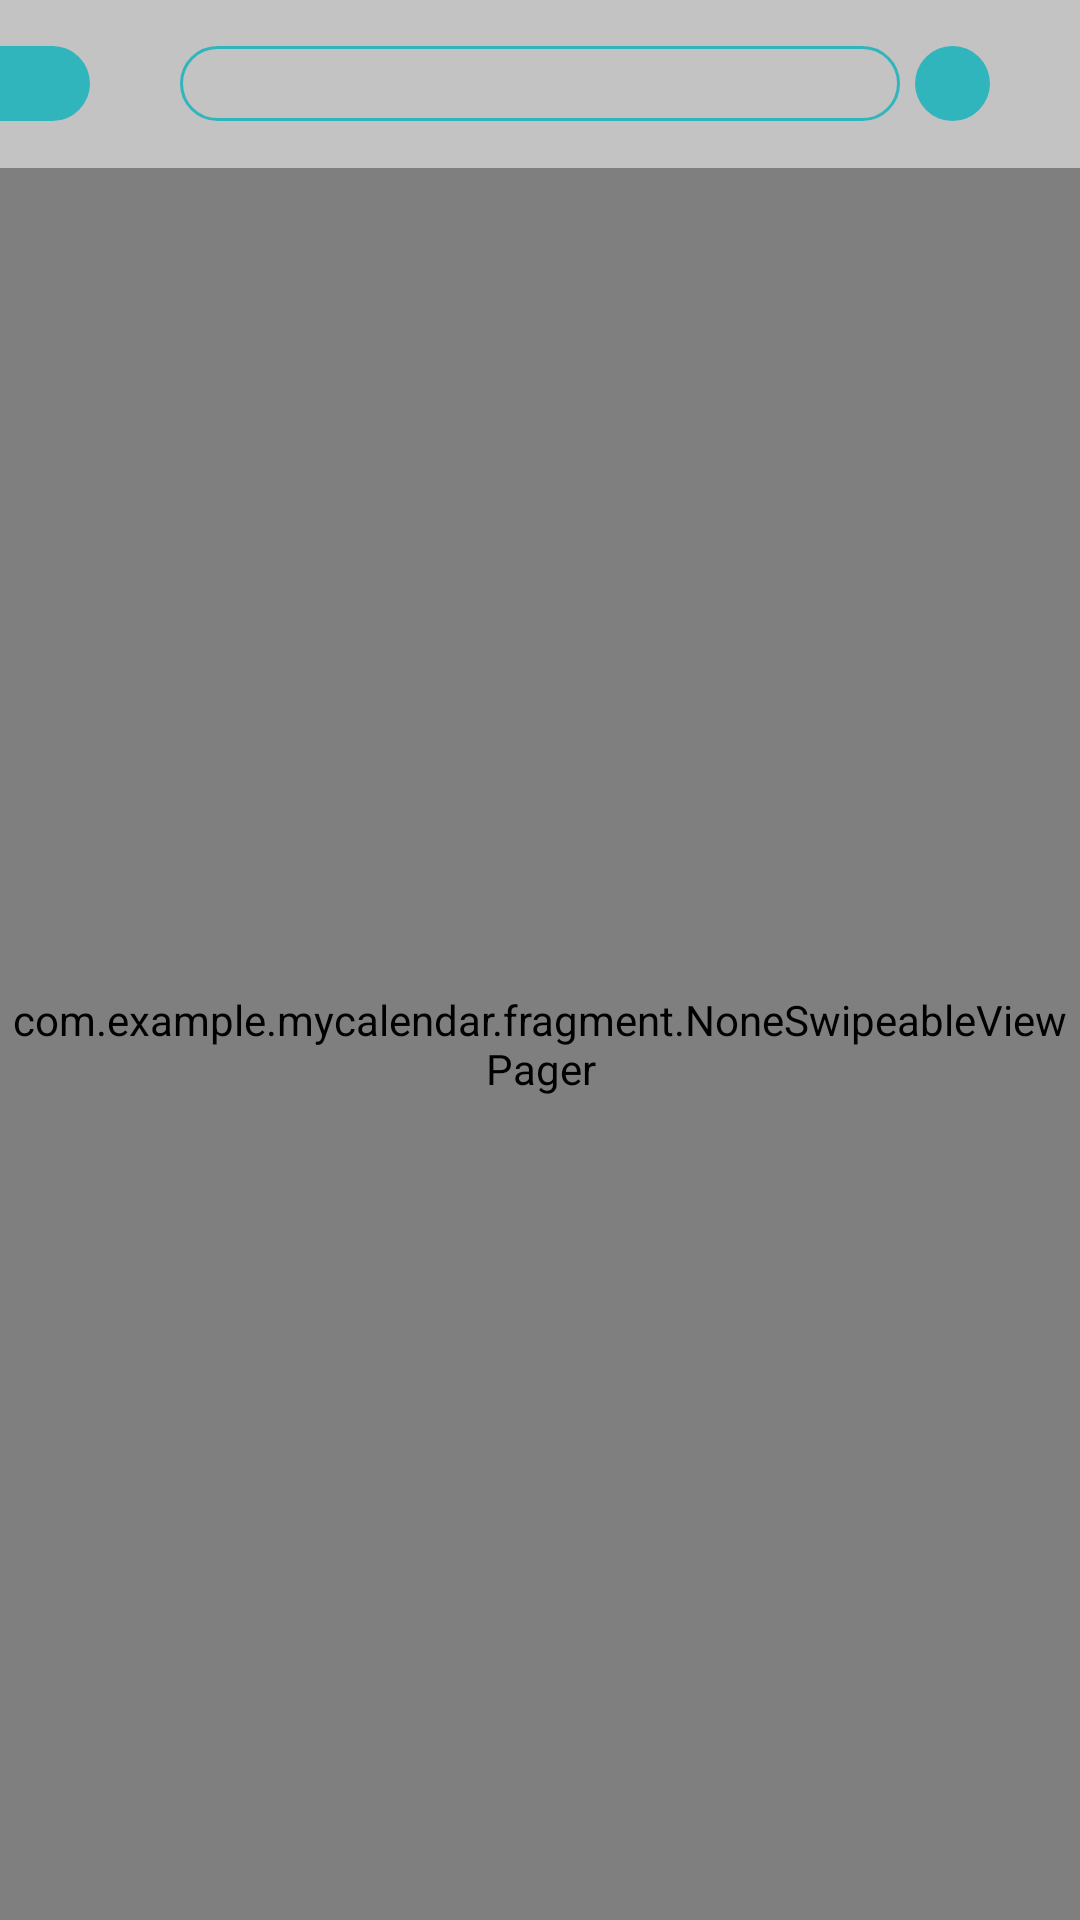

This screen was rendered from an Android layout file. Write that file and the resources it references.
<!-- AndroidManifest.xml: application theme Theme.MyCalendar -->
<!-- res/layout/fragment_calendar.xml -->
<?xml version="1.0" encoding="utf-8"?>
<LinearLayout xmlns:android="http://schemas.android.com/apk/res/android"
    android:layout_width="match_parent"
    android:layout_height="match_parent"
    xmlns:tools="http://schemas.android.com/tools"
    xmlns:app="http://schemas.android.com/apk/res-auto"
    tools:context=".fragment.CalendarFragment"
    android:orientation="vertical">

    <LinearLayout
        android:layout_width="match_parent"
        android:layout_height="?attr/actionBarSize"
        android:orientation="vertical">
        <RelativeLayout
            android:layout_width="match_parent"
            android:id="@+id/fragment_navbar_clock"
            android:layout_height="?attr/actionBarSize"
            android:background="@color/gray">

            <ImageButton
                android:id="@+id/narrow_down_button"
                android:layout_width="30dp"
                android:layout_height="25dp"
                android:foreground="?android:attr/selectableItemBackground"
                android:layout_alignParentLeft="true"
                android:layout_centerVertical="true"
                android:background="@drawable/bt_rounder_corners_right"
                android:onClick="expandMenuPressed"
                android:src="@drawable/ic_expand_button" />

            <com.google.android.material.tabs.TabLayout
                android:id="@+id/tab_layout"
                android:layout_width="240dp"
                android:layout_height="25dp"
                android:layout_centerInParent="true"
                android:background="@drawable/custom_tab"
                app:tabIndicator="@drawable/tab_indicator"
                app:tabIndicatorColor="@color/teal_200"
                app:tabIndicatorGravity="stretch"
                app:tabMode="fixed" />

            <ImageButton
                android:id="@+id/add_event_btn"
                android:layout_width="25dp"
                android:layout_height="25dp"
                android:layout_alignParentEnd="true"
                android:layout_centerVertical="true"
                android:layout_marginRight="30dp"
                android:foreground="?android:attr/selectableItemBackground"
                android:background="@drawable/button"
                android:src="@drawable/ic_add" />
        </RelativeLayout>

    </LinearLayout>
    <RelativeLayout
        android:layout_width="match_parent"
        android:layout_height="match_parent">

        <com.example.mycalendar.fragment.NoneSwipeableViewPager
            android:id="@+id/view_pager"
            android:layout_width="match_parent"
            android:layout_height="match_parent">

            <androidx.viewpager.widget.ViewPager
                android:id="@+id/view_pager_component"
                android:layout_width="match_parent"
                android:layout_height="match_parent" />

        </com.example.mycalendar.fragment.NoneSwipeableViewPager>
    </RelativeLayout>

</LinearLayout>
<!-- resources referenced by this layout -->
<resources>
  <color name="gray">#C3C3C3</color>
  <color name="teal_200">#FF30B5BD</color>
  <!-- drawable bt_rounder_corners_right (drawable-v24) -->
  <?xml version="1.0" encoding="utf-8"?>
  <selector xmlns:android="http://schemas.android.com/apk/res/android">
      <item>
          <shape xmlns:android="http://schemas.android.com/apk/res/android" android:shape="rectangle">
              <solid android:color="#FF30B5BD" />
              <corners android:topRightRadius="15dp" android:bottomRightRadius="15dp" />
          </shape>
      </item>
  </selector>
  <!-- drawable button (drawable) -->
  <?xml version="1.0" encoding="utf-8"?>
  <shape xmlns:android="http://schemas.android.com/apk/res/android"
      android:shape="rectangle">
      <solid android:color="@color/teal_200"/>
      <corners android:radius="15dp"/>
  </shape>
  <!-- drawable custom_tab (drawable) -->
  <?xml version="1.0" encoding="utf-8"?>
  <shape xmlns:android="http://schemas.android.com/apk/res/android"
      android:shape="rectangle">
      <stroke android:color="@color/teal_200"
              android:width="1dp"/>
      <corners android:radius="100dp"/>
  </shape>
  <!-- drawable tab_indicator (drawable) -->
  <?xml version="1.0" encoding="utf-8"?>
  <shape xmlns:android="http://schemas.android.com/apk/res/android"
      android:shape="rectangle">
      <solid android:color="@color/teal_200"/>
      <corners android:radius="100dp"/>
  </shape>
  <style name="Theme.MyCalendar" parent="Theme.MaterialComponents.DayNight.NoActionBar">
          
          <item name="colorPrimary">#454545</item>
          <item name="colorPrimaryVariant">@color/black</item>
          <item name="colorOnPrimary">@color/white</item>
          
          <item name="colorSecondary">@color/teal_200</item>
          <item name="colorSecondaryVariant">@color/teal_700</item>
          <item name="colorOnSecondary">@color/black</item>
          
  
          
      </style>
  <color name="black">#FF000000</color>
  <color name="white">#FFFFFFFF</color>
  <color name="teal_700">#0E1341</color>
</resources>
